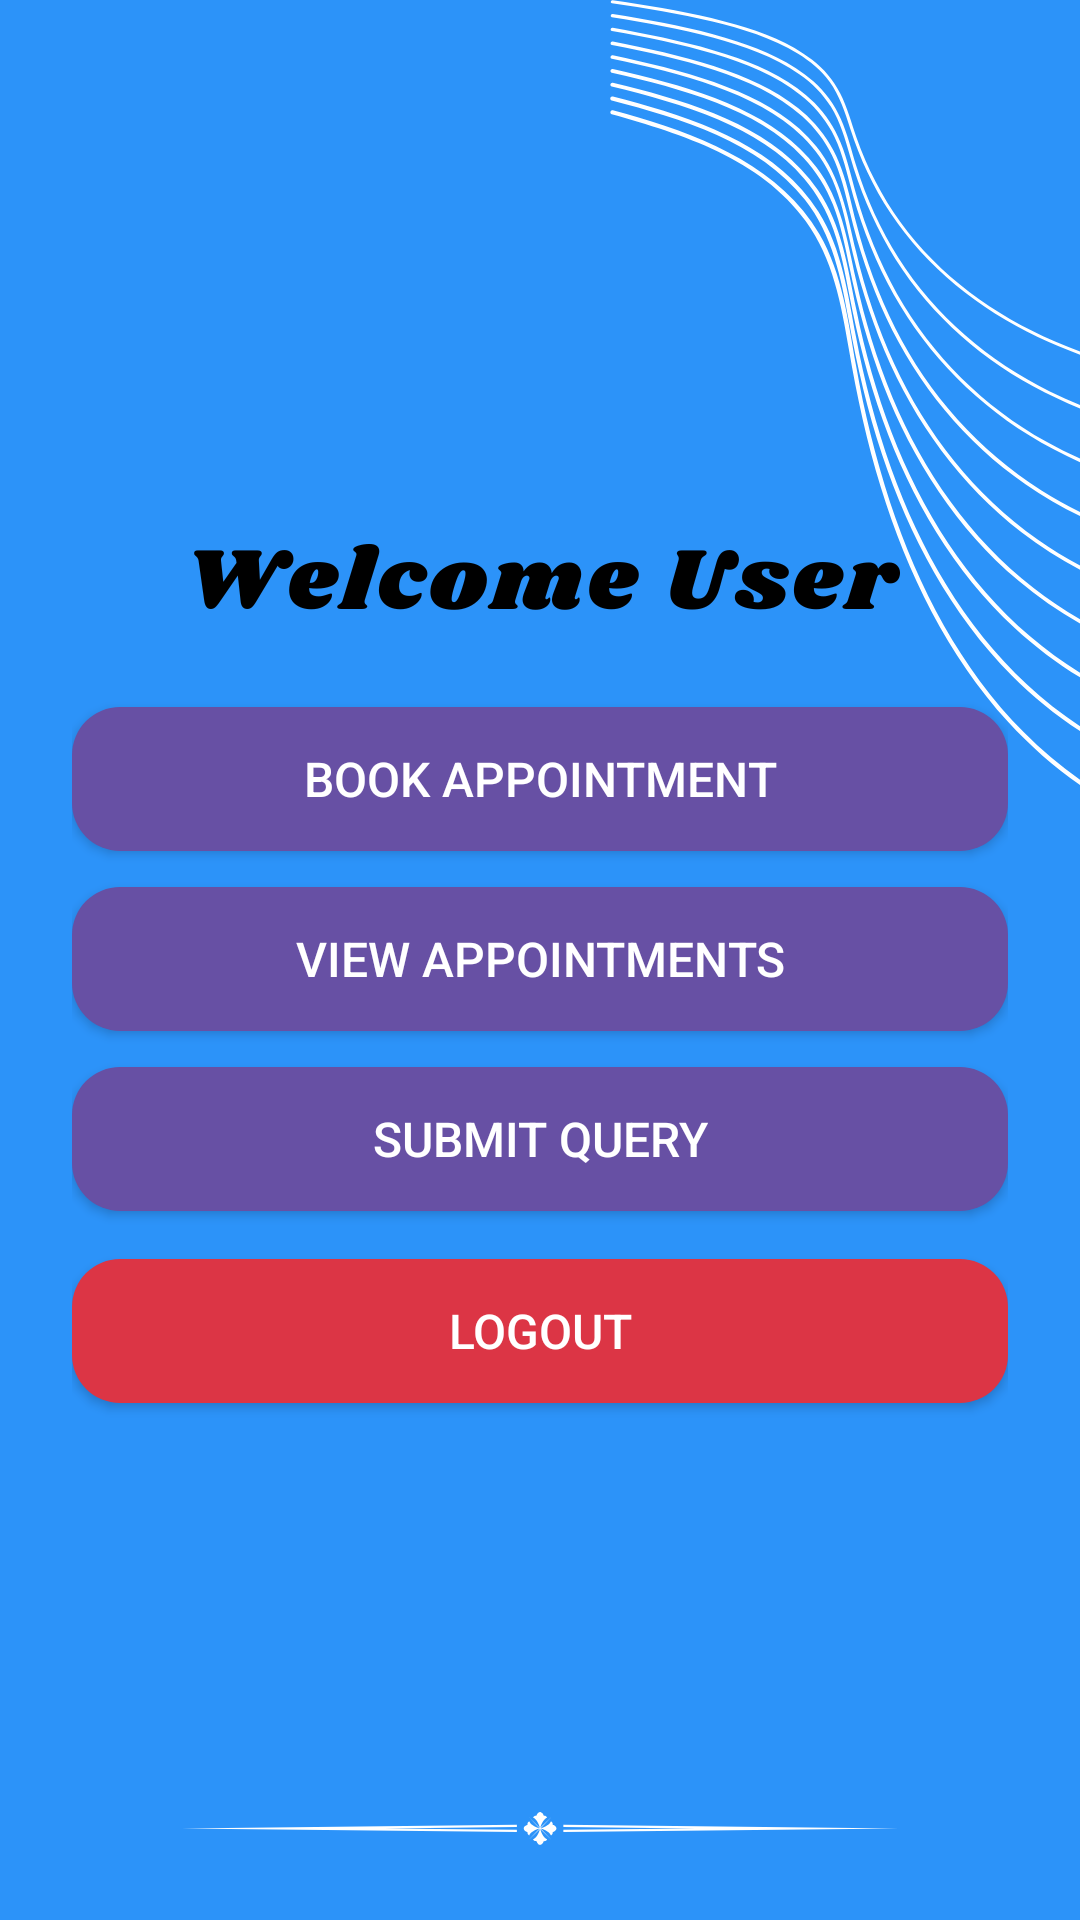

The Android layout XML behind this screen, and the referenced resources:
<!-- AndroidManifest.xml: application theme Theme.ORHospital -->
<!-- res/layout/activity_dashboard.xml -->
<?xml version="1.0" encoding="utf-8"?>
<LinearLayout xmlns:android="http://schemas.android.com/apk/res/android"
    android:layout_width="match_parent"
    android:layout_height="match_parent"
    android:orientation="vertical"
    android:padding="24dp"
    android:gravity="center"
    android:background="@drawable/wellcome_user">

    
    <TextView
        android:id="@+id/welcomeText"
        android:layout_width="wrap_content"
        android:layout_height="wrap_content"

        android:textSize="22sp"
        android:textStyle="bold"
        android:textColor="@color/black"
        android:gravity="center"
        android:layout_marginBottom="34dp"/>

    
    <Button
        android:id="@+id/buttonBookAppointment"
        android:layout_width="match_parent"
        android:layout_height="wrap_content"
        android:text="Book Appointment"
        android:background="@drawable/rounded_button"
        android:textColor="@android:color/white"
        android:textSize="16sp"
        android:elevation="4dp"
        android:layout_marginBottom="12dp"/>

    
    <Button
        android:id="@+id/buttonViewAppointments"
        android:layout_width="match_parent"
        android:layout_height="wrap_content"
        android:text="View Appointments"
        android:background="@drawable/rounded_button"
        android:textColor="@android:color/white"
        android:textSize="16sp"
        android:elevation="4dp"
        android:layout_marginBottom="12dp"/>

    
    <Button
        android:id="@+id/buttonQuery"
        android:layout_width="match_parent"
        android:layout_height="wrap_content"
        android:text="Submit Query"
        android:background="@drawable/rounded_button"
        android:textColor="@android:color/white"
        android:textSize="16sp"
        android:elevation="4dp"
        android:layout_marginBottom="16dp"/>

    
    <Button
        android:id="@+id/buttonLogout"
        android:layout_width="match_parent"
        android:layout_height="wrap_content"
        android:text="Logout"
        android:background="@drawable/rounded_button_red"
        android:textColor="@android:color/white"
        android:textSize="16sp"
        android:elevation="4dp"/>
</LinearLayout>
<!-- resources referenced by this layout -->
<resources>
  <color name="black">#FF000000</color>
  <!-- drawable rounded_button (drawable) -->
  <?xml version="1.0" encoding="utf-8"?>
  <shape xmlns:android="http://schemas.android.com/apk/res/android" android:shape="rectangle">
      <corners android:radius="16dp"/>
      <solid android:color="?attr/colorPrimary"/>
      <padding android:left="12dp" android:right="12dp"/>
  </shape>
  <!-- drawable rounded_button_red (drawable) -->
  <?xml version="1.0" encoding="utf-8"?>
  <ripple xmlns:android="http://schemas.android.com/apk/res/android"
      android:color="#80FFFFFF">
      <item>
          <shape android:shape="rectangle">
              <corners android:radius="16dp"/>
              <solid android:color="#dc3545"/>
              <padding android:left="12dp" android:right="12dp"/>
              <shadowColor android:color="#66000000"/>
          </shape>
      </item>
  </ripple>
  <!-- drawable wellcome_user: png bitmap (drawable, 116839 bytes) -->
  <style name="Theme.ORHospital" parent="Base.Theme.ORHospital" />
  <style name="Base.Theme.ORHospital" parent="Theme.Material3.DayNight.NoActionBar">
          
          
      </style>
</resources>
